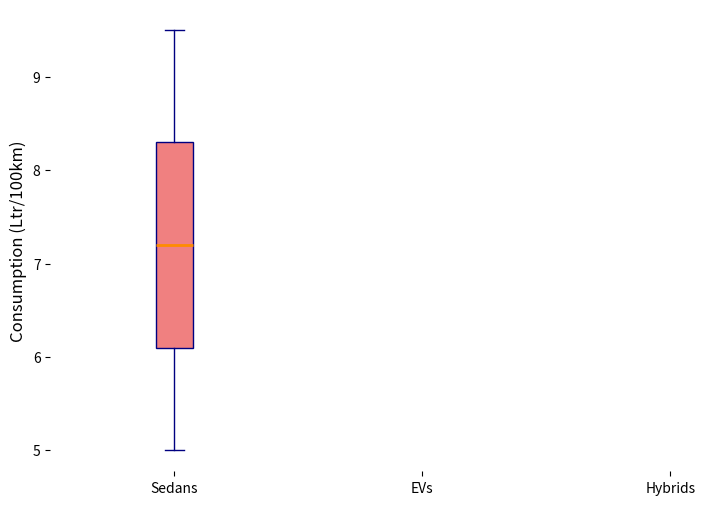

Reproduce this figure in Python.
import matplotlib.pyplot as plt

# Data groups
sedans = [9.5, 9.2, 8.9, 8.7, 8.5, 8.3, 8.0, 7.8, 7.6, 7.4, 7.2, 7.0, 6.8, 6.5, 6.3, 6.1, 5.9, 5.7, 5.5, 5.3, 5.0]
evs = [18.0, 17.5, 17.0, 16.5, 16.0, 15.5, 15.0, 14.5, 14.0, 13.5, 13.0, 12.5, 12.0, 11.5, 11.0, 10.5, 10.0, 9.5, 9.0, 8.5, 8.0]
hybrids = [6.0, 5.8, 5.6, 5.5, 5.3, 5.1, 5.0, 4.8, 4.7, 4.5, 4.3, 4.2, 4.0, 3.9, 3.8, 3.6, 3.5, 3.4, 3.2, 3.1, 3.0]

plt.figure(figsize=(8, 6))
plt.boxplot(sedans, vert=True, patch_artist=True, 
            boxprops=dict(facecolor='lightcoral', color='navy'),
            whiskerprops=dict(color='navy'),
            capprops=dict(color='navy'),
            medianprops=dict(color='darkorange', linewidth=2),
            flierprops=dict(markerfacecolor='red', marker='o', markersize=8, linestyle='none'))

plt.ylabel("Consumption (Ltr/100km)", fontsize=12)
plt.xticks(ticks=[1, 2, 3], labels=['Sedans', 'EVs', 'Hybrids'])

plt.gca().spines['top'].set_visible(False)
plt.gca().spines['right'].set_visible(False)
plt.gca().spines['left'].set_visible(False)
plt.gca().spines['bottom'].set_visible(False)

plt.show()
